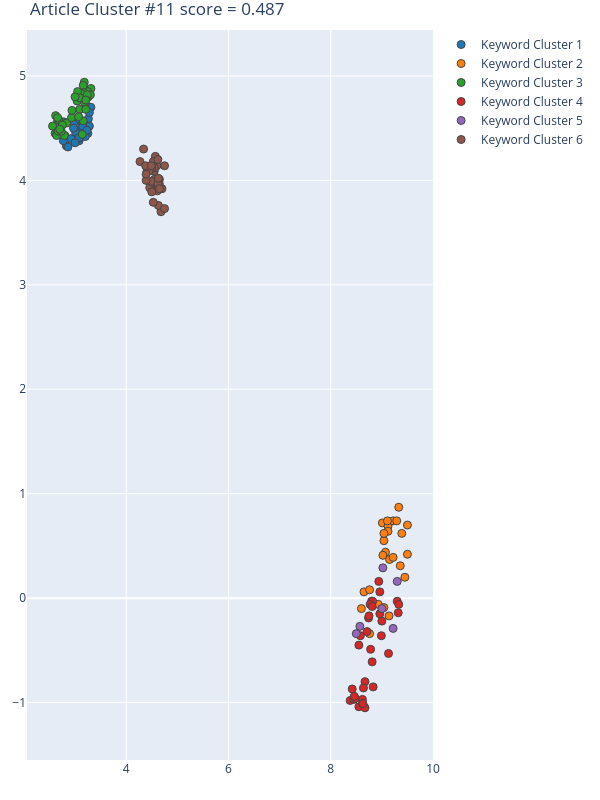

Values plotted in this chart, from the file beside it:
Group, score, NumPhrases, Key-phrases, NumDocs, DocIds
1, 0.8941, 32, ['aerial image', 'aerial imagery', 'airb…, 29, [9, 46, 73, 87, 93, 118, 128, 141, 161, …
2, 0.7991, 25, ['binary feature classification', 'candi…, 22, [16, 37, 46, 66, 93, 128, 141, 165, 169,…
3, 0.7669, 38, ['3D city model', 'accurate and fast bui…, 30, [16, 23, 46, 66, 73, 87, 118, 141, 161, …
4, 0.6011, 33, ['adversarial training scheme', 'CNN arc…, 31, [9, 16, 23, 37, 46, 66, 73, 87, 93, 118,…
5, 0.1732, 6, ['Kernel Point Convolution', 'mask R CNN…, 5, [93, 118, 231, 234, 237]
6, -0.3149, 34, ['atrous spatial pyramid', 'D cube', 'dr…, 28, [9, 16, 23, 37, 66, 73, 93, 118, 128, 16…
